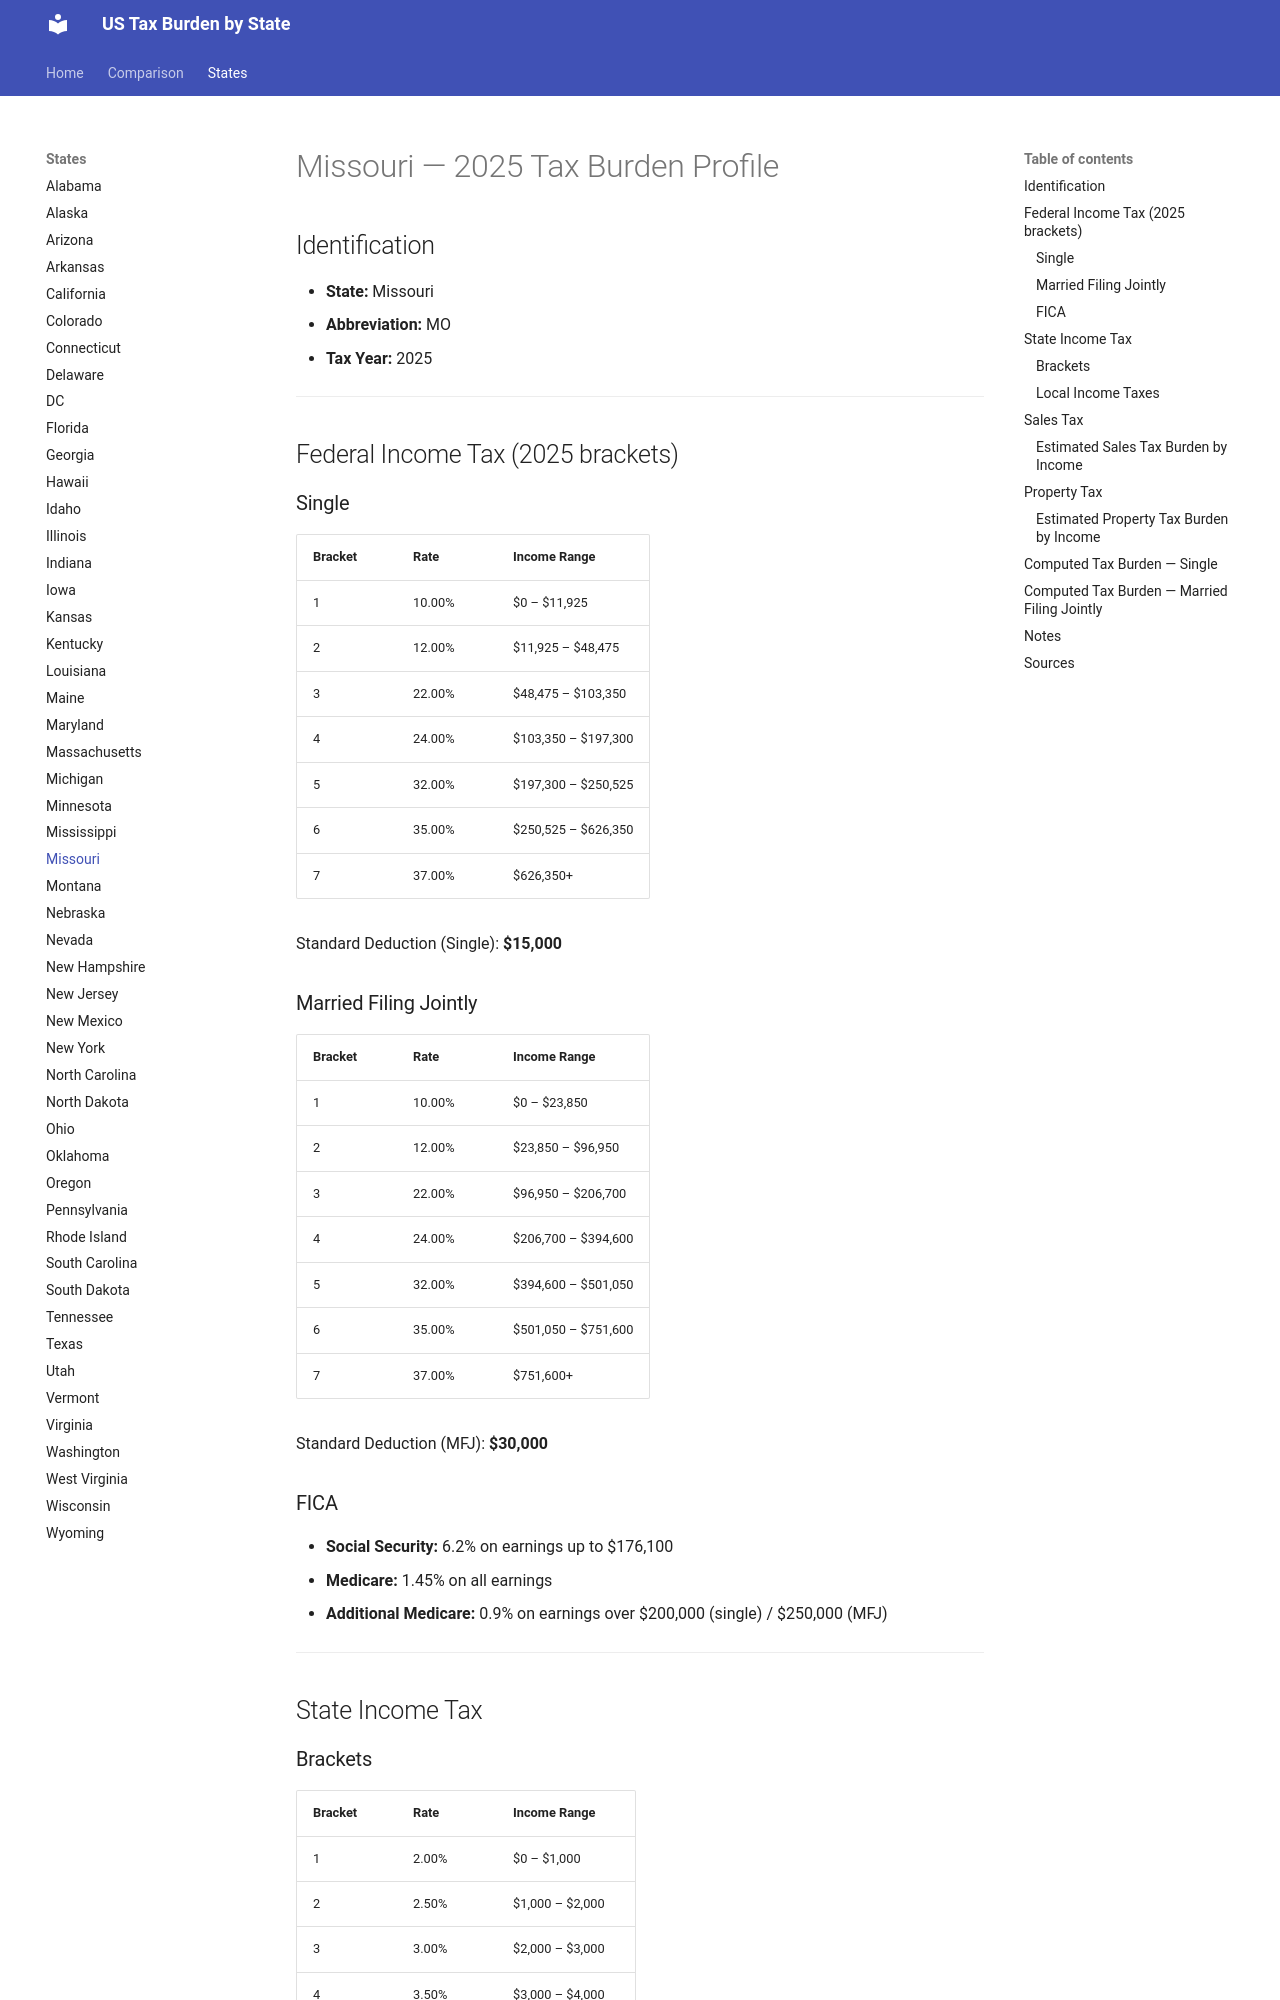

repository: jcmcneal/tax-burden-us · page: states/Missouri/index.html · generator: mkdocs

# Missouri — 2025 Tax Burden Profile

## Identification
- **State:** Missouri
- **Abbreviation:** MO
- **Tax Year:** 2025

---

## Federal Income Tax (2025 brackets)

### Single
| Bracket | Rate | Income Range |
|---------|------|-------------|
| 1 | 10.00% | $0 – $11,925 |
| 2 | 12.00% | $11,925 – $48,475 |
| 3 | 22.00% | $48,475 – $103,350 |
| 4 | 24.00% | $103,350 – $197,300 |
| 5 | 32.00% | $197,300 – $250,525 |
| 6 | 35.00% | $250,525 – $626,350 |
| 7 | 37.00% | $626,350+ |

Standard Deduction (Single): **$15,000**

### Married Filing Jointly
| Bracket | Rate | Income Range |
|---------|------|-------------|
| 1 | 10.00% | $0 – $23,850 |
| 2 | 12.00% | $23,850 – $96,950 |
| 3 | 22.00% | $96,950 – $206,700 |
| 4 | 24.00% | $206,700 – $394,600 |
| 5 | 32.00% | $394,600 – $501,050 |
| 6 | 35.00% | $501,050 – $751,600 |
| 7 | 37.00% | $751,600+ |

Standard Deduction (MFJ): **$30,000**

### FICA
- **Social Security:** 6.2% on earnings up to $176,100
- **Medicare:** 1.45% on all earnings
- **Additional Medicare:** 0.9% on earnings over $200,000 (single) / $250,000 (MFJ)

---

## State Income Tax

### Brackets

| Bracket | Rate | Income Range |
|---------|------|-------------|
| 1 | 2.00% | $0 – $1,000 |
| 2 | 2.50% | $1,000 – $2,000 |
| 3 | 3.00% | $2,000 – $3,000 |
| 4 | 3.50% | $3,000 – $4,000 |
| 5 | 4.00% | $4,000 – $5,000 |
| 6 | 4.50% | $5,000 – $6,000 |
| 7 | 5.00% | $6,000 – $7,000 |
| 8 | 5.50% | $7,000 – $8,000 |
| 9 | 6.00% | $8,000 – $9,000 |
| 10 | 6.50% | $9,000 – $10,000 |
| 11 | 7.00% | $10,000 – $11,000 |
| 12 | 7.50% | $11,000 – $12,000 |
| 13 | 4.80% | $12,000+ |

- **Standard Deduction:** $15,000 (single) / $30,000 (MFJ)
- **Personal Exemption:** $2,100 (single) / $4,200 (MFJ)

### Local Income Taxes
Kansas City 1%; St. Louis 1%. Representative local rate 1%.

- **Representative local rate:** 1.00%

---

## Sales Tax
- **State rate:** 4.23%
- **Average local add-on:** 3.90%
- **Combined average:** 8.12%
- **Food taxable:** No
